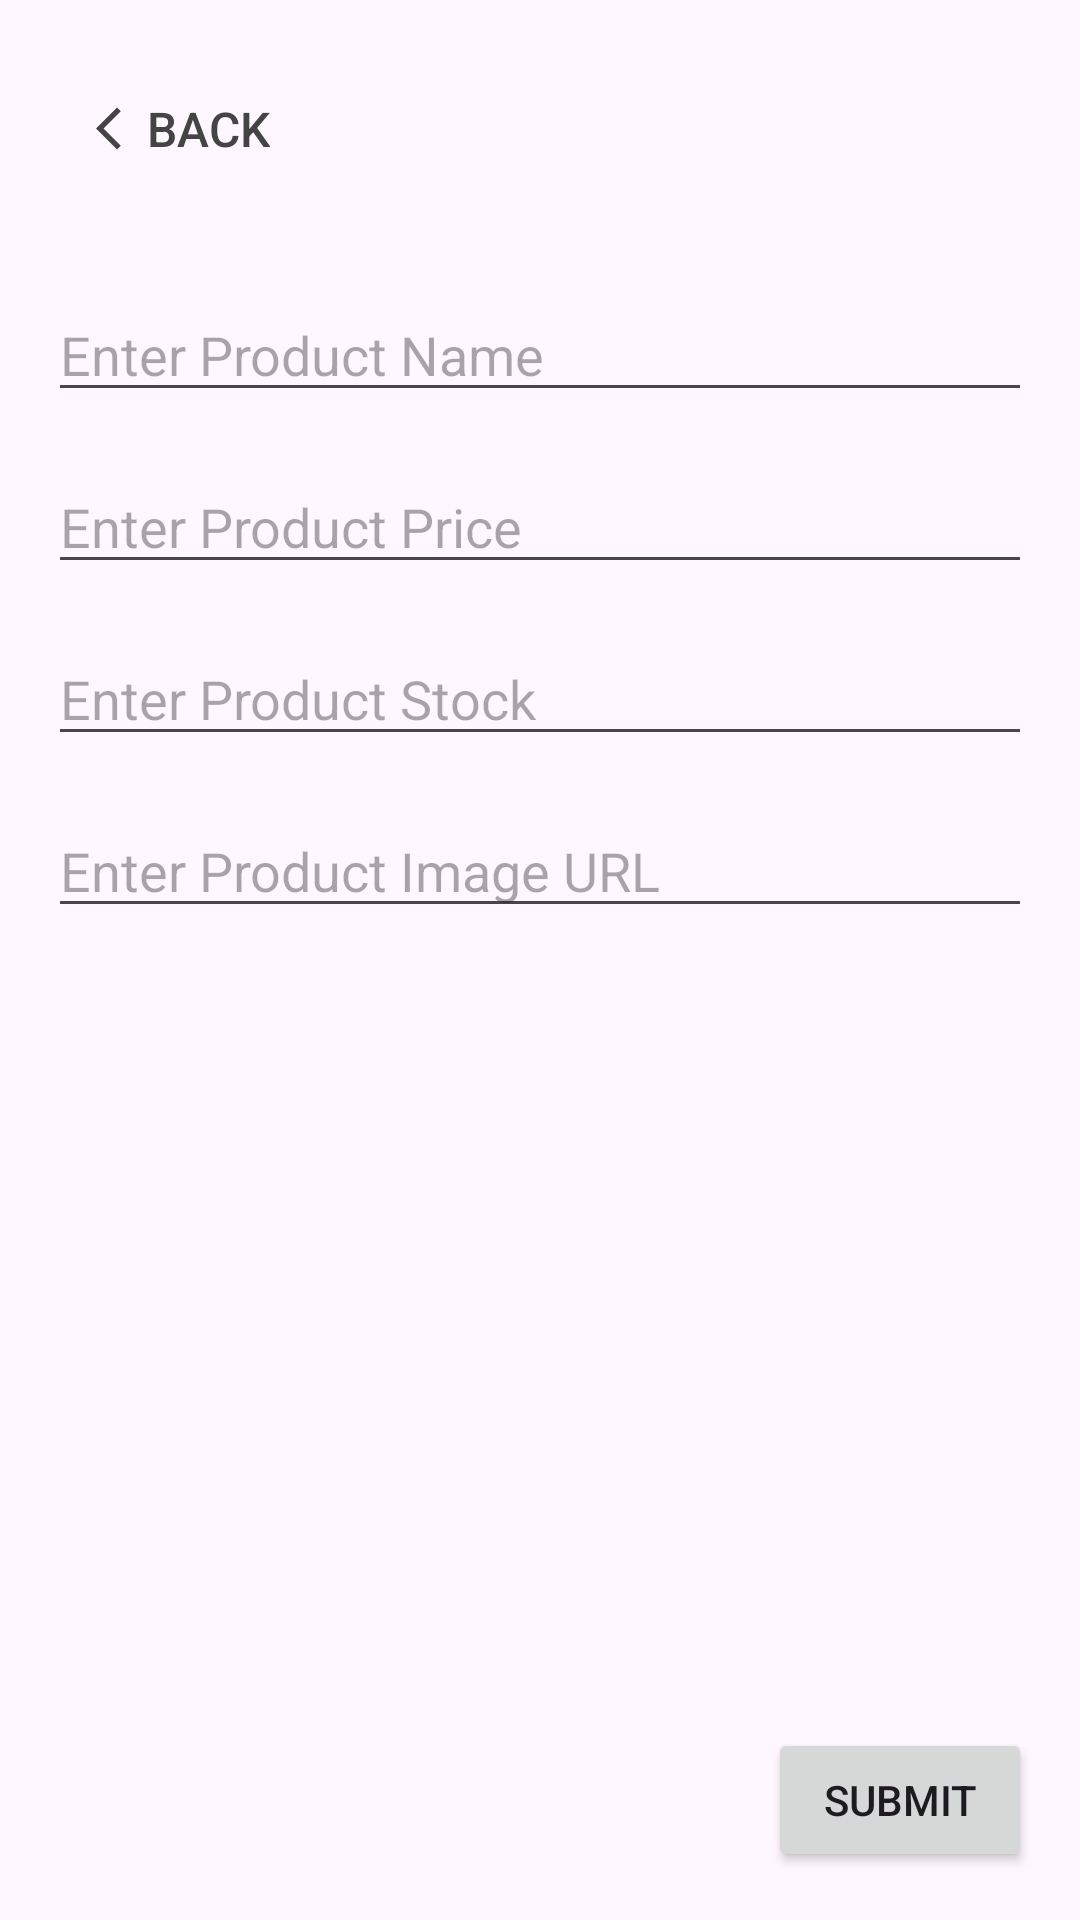

The Android layout XML behind this screen, and the referenced resources:
<!-- AndroidManifest.xml: application theme Theme.B07projectgroup5 -->
<!-- res/layout/activity_add_product.xml -->
<?xml version="1.0" encoding="utf-8"?>
<androidx.constraintlayout.widget.ConstraintLayout
    xmlns:android="http://schemas.android.com/apk/res/android"
    xmlns:app="http://schemas.android.com/apk/res-auto"
    xmlns:tools="http://schemas.android.com/tools"
    android:layout_width="match_parent"
    android:layout_height="match_parent"
    android:orientation="vertical"
    android:padding="16dp">

    <EditText
        android:id="@+id/editName"
        android:layout_width="match_parent"
        android:layout_height="wrap_content"
        android:layout_marginTop="80dp"
        android:hint="Enter Product Name"
        app:layout_constraintTop_toTopOf="parent"
        tools:layout_editor_absoluteX="16dp" />

    <EditText
        android:id="@+id/editPrice"
        android:layout_width="match_parent"
        android:layout_height="wrap_content"
        android:layout_marginTop="16dp"
        android:hint="Enter Product Price"
        app:layout_constraintTop_toBottomOf="@+id/editName"
        tools:layout_editor_absoluteX="16dp" />

    <EditText
        android:id="@+id/editStock"
        android:layout_width="match_parent"
        android:layout_height="wrap_content"
        android:layout_marginTop="16dp"
        android:hint="Enter Product Stock"
        app:layout_constraintTop_toBottomOf="@+id/editPrice"
        tools:layout_editor_absoluteX="16dp" />

    <EditText
        android:id="@+id/editImage"
        android:layout_width="match_parent"
        android:layout_height="wrap_content"
        android:layout_marginTop="16dp"
        android:hint="Enter Product Image URL"
        app:layout_constraintTop_toBottomOf="@+id/editStock"
        tools:layout_editor_absoluteX="16dp" />

    <Button
        android:id="@+id/buttonSubmit"
        android:layout_width="wrap_content"
        android:layout_height="wrap_content"
        android:layout_gravity="center"
        android:text="Submit"
        app:layout_constraintBottom_toBottomOf="parent"
        app:layout_constraintEnd_toEndOf="parent" />

    <include
        layout="@layout/back_btn" />

    <TextView
        android:id="@+id/add_warning_text"
        android:layout_width="wrap_content"
        android:layout_height="wrap_content"
        android:layout_marginTop="10dp"
        android:textColor="@color/warning_red"
        app:layout_constraintEnd_toEndOf="parent"
        app:layout_constraintTop_toBottomOf="@+id/editImage" />

</androidx.constraintlayout.widget.ConstraintLayout>
<!-- res/layout/back_btn.xml (included above) -->
<Button xmlns:android="http://schemas.android.com/apk/res/android"
    xmlns:app="http://schemas.android.com/apk/res-auto"
    android:id="@+id/backBtn"
    android:layout_width="wrap_content"
    android:layout_height="wrap_content"
    android:background="@android:color/transparent"
    android:drawableLeft="@drawable/baseline_arrow_back_ios_24"
    android:insetLeft="0dp"
    android:insetTop="0dp"
    android:insetRight="0dp"
    android:insetBottom="0dp"
    android:minWidth="0dp"
    android:minHeight="0dp"
    android:layout_marginLeft="16dp"
    android:layout_marginTop="16dp"
    android:onClick="onBackButtonClicked"
    android:padding="0dp"
    android:text="@string/back_btn_text"
    android:textColor="@color/gray"
    android:textSize="16dp"
    app:iconPadding="0dp"
    app:layout_constraintStart_toStartOf="parent"
    app:layout_constraintTop_toTopOf="parent" />
<!-- resources referenced by this layout -->
<resources>
  <color name="gray">#444444</color>
  <color name="warning_red">#d0342c</color>
  <!-- drawable baseline_arrow_back_ios_24 (drawable) -->
  <vector android:autoMirrored="true" android:height="17dp"
      android:tint="@color/gray" android:viewportHeight="24"
      android:viewportWidth="24" android:width="17dp" xmlns:android="http://schemas.android.com/apk/res/android">
      <path android:fillColor="@android:color/white" android:pathData="M11.67,3.87L9.9,2.1 0,12l9.9,9.9 1.77,-1.77L3.54,12z"/>
  </vector>
  <string name="back_btn_text">Back</string>
  <style name="Theme.B07projectgroup5" parent="Base.Theme.B07projectgroup5" />
  <style name="Base.Theme.B07projectgroup5" parent="Theme.Material3.DayNight.NoActionBar">
          
          
          <item name="android:statusBarColor">@color/wine_red</item>
      </style>
  <color name="wine_red">#C85959</color>
</resources>
